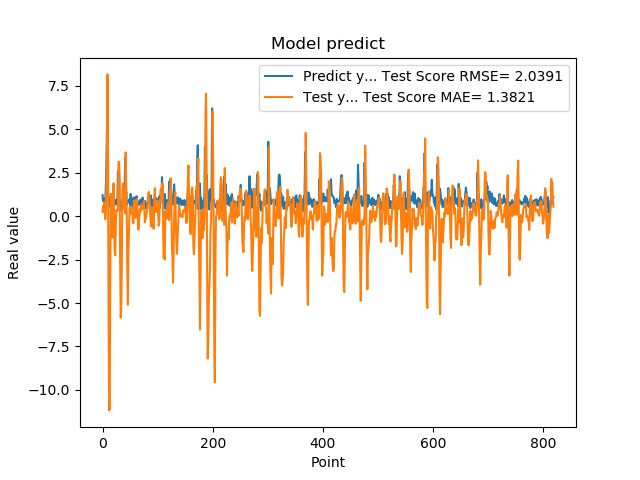

The file beside this chart, header and first rows:
1.201630949974060059e+00, 2.378152921884821303e-01
8.802530169486999512e-01, 5.963523887983518401e-01
8.531429767608642578e-01, 3.424371212726064484e-01
7.591750025749206543e-01, 8.049960692025271980e-01
1.005007982254028320e+00, 2.233257724304062719e-01
7.687720060348510742e-01, -1.810573147159229568e-01
1.740013241767883301e+00, 1.320170880236854194e-01
2.913533687591552734e+00, 1.885713479079025312e+00
4.963075160980224609e+00, 3.806584656192723681e+00
1.471215128898620605e+00, 8.162169438120210785e+00
1.000648975372314453e+00, 3.350477297957819456e+00
8.220189809799194336e-01, -5.900515293263937977e+00
9.362199902534482643e-01, -1.118148433868954150e+01
5.486897230148315430e-01, -1.109934598960307994e+01
1.111255049705505371e+00, -3.434565940851941779e+00
7.148039937019348145e-01, 1.287484060185122736e+00
1.052167057991027832e+00, -2.685379239563741582e-01
8.955980539321898304e-01, -8.069094439476304226e-01
7.769405245780944824e-01, -1.226601383611608531e+00
5.699509978294372559e-01, 7.510704083638520823e-01
8.244060277938842773e-01, 1.891117412674969689e+00
5.800840258598327637e-01, -4.746095492314905684e-01
9.488009810447691761e-01, -1.981304056097162425e+00
7.918390035629272461e-01, -2.261321556989871251e+00
6.937990188598632812e-01, -6.586247488199594713e-01
6.834830045700073242e-01, 3.537751442503553334e-01
9.433320164680479847e-01, 3.080894593630955081e-01
1.032713770866394043e+00, 2.984547278329926501e-01
2.556216001510620117e+00, 8.202581284241036164e-01
2.464895963668823242e+00, 3.137675128663529378e+00
2.728049993515014204e+00, 3.122224910259977282e+00
3.558506965637206476e-01, 2.079888019788862952e+00
3.262020051479339600e-01, -2.687033727014425999e+00
3.781589865684509277e-01, -5.831771161580878271e+00
6.306380033493041992e-01, -5.342608597136928594e+00
8.854129910469055176e-01, -2.577556604621628722e+00
9.743152856826782227e-01, 1.413817361150709884e+00
7.307389974594116211e-01, 1.885077354186535326e+00
9.521890282630921520e-01, 1.220321698251927378e+00
1.011654973030090332e+00, 6.125848008564465097e-01
7.643579840660095215e-01, 4.576545311136661631e-01
3.306220054626464844e+00, 1.747024815777313556e-01
7.543110251426696777e-01, 3.671427974564603236e+00
1.409499049186706321e+00, 1.703107584992143098e+00
6.401469707489013672e-01, 8.076316300401999160e-02
8.640019893646240234e-01, -3.225533688733676740e+00
8.469420075416564941e-01, -5.096608838907736860e+00
7.976629734039306641e-01, -1.935037320074175060e+00
9.555831551551821068e-01, -9.195816602178957799e-01
9.546210169792175293e-01, 4.510286325005557484e-01
5.251880288124084473e-01, 5.398632232868336711e-01
1.275226235389709695e+00, 1.240404010654562322e-01
8.355640172958374023e-01, 5.714966508279412105e-01
7.640249729156494141e-01, 1.523253564731981979e-01
4.752210080623626154e-01, 1.586847017185562814e-01
7.414129972457885742e-01, -3.295359683506569048e-01
1.069700956344604492e+00, -4.142292763328018768e-01
7.892770171165466309e-01, 8.360177744512906628e-01
6.914690136909484863e-01, 9.035516951441991962e-01
7.093830108642578125e-01, 6.045807666184551676e-01
1.115731000900268555e+00, -9.206924911377012410e-02
... 759 more rows
